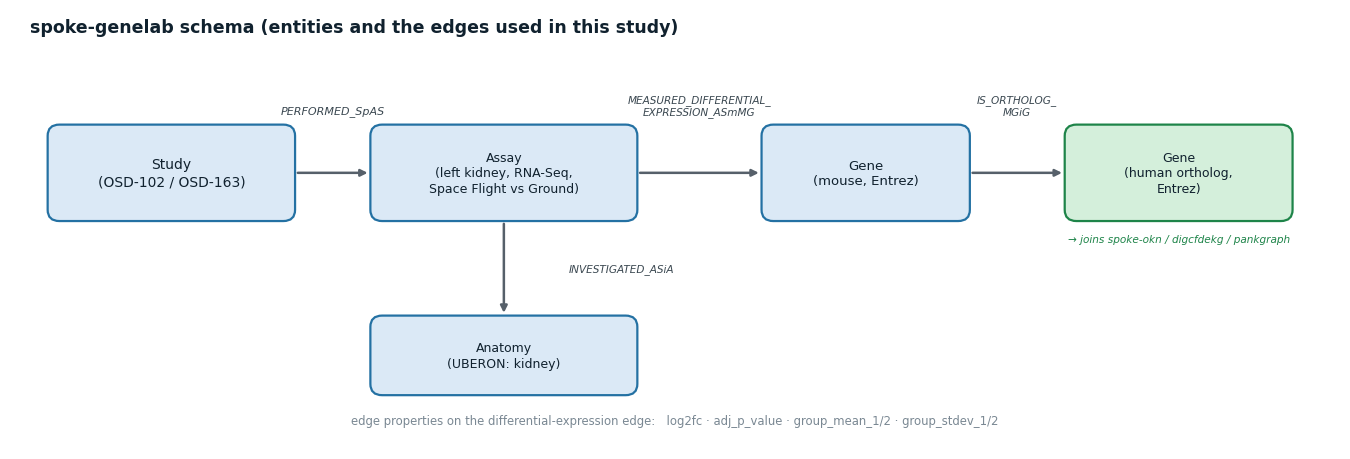

Python code for this plot: (Note: this script raises an exception after producing the figure.)
"""Generate schematic diagrams for the spoke-genelab cross-graph kidney case study."""

import matplotlib

matplotlib.use("Agg")
import matplotlib.pyplot as plt
from matplotlib.patches import FancyBboxPatch

plt.rcParams.update({"font.family": "DejaVu Sans", "figure.dpi": 160})
OUT = "/sessions/dreamy-intelligent-euler/mnt/outputs/"

ENT, ENT_E = "#dbe9f6", "#2471a3"  # entity (blue)
KEY, KEY_E = "#d4efdb", "#1e8449"  # join key (green)
GL, GL_E = "#eaf3fb", "#5a8fbf"  # spoke-genelab panel
OKN, OKN_E = "#fdf2e3", "#d68910"  # companion KGs (amber)
EDGE = "#56606a"


def box(
    ax,
    x,
    y,
    w,
    h,
    text,
    fc=ENT,
    ec=ENT_E,
    fs=10,
    bold=False,
    tcol="#10212e",
    lw=1.6,
    align="center",
):
    """Draw a rounded rectangle box with centered text on the axes."""
    ax.add_patch(
        FancyBboxPatch(
            (x - w / 2, y - h / 2),
            w,
            h,
            boxstyle="round,pad=0.015,rounding_size=0.12",
            fc=fc,
            ec=ec,
            lw=lw,
            zorder=2,
        )
    )
    ax.text(
        x,
        y,
        text,
        ha=align,
        va="center",
        fontsize=fs,
        color=tcol,
        fontweight="bold" if bold else "normal",
        zorder=3,
        linespacing=1.25,
    )


def arrow(
    ax,
    p1,
    p2,
    label="",
    fs=8,
    color=EDGE,
    lw=1.8,
    loff=(0, 0.2),
    italic=True,
    style="-|>",
):
    """Draw an annotated arrow between two points on the axes."""
    ax.annotate(
        "",
        xy=p2,
        xytext=p1,
        zorder=1,
        arrowprops={
            "arrowstyle": style,
            "color": color,
            "lw": lw,
            "shrinkA": 3,
            "shrinkB": 3,
            "connectionstyle": "arc3,rad=0",
        },
    )
    if label:
        ax.text(
            (p1[0] + p2[0]) / 2 + loff[0],
            (p1[1] + p2[1]) / 2 + loff[1],
            label,
            ha="center",
            va="center",
            fontsize=fs,
            color="#3a4750",
            style="italic" if italic else "normal",
            zorder=4,
        )


# ============================================================ FIGURE 1: schema
fig, ax = plt.subplots(figsize=(13.6, 4.7))
ax.set_xlim(0, 13.6)
ax.set_ylim(0, 4.7)
ax.axis("off")
ax.text(
    0.2,
    4.45,
    "spoke-genelab schema (entities and the edges used in this study)",
    fontsize=12.5,
    fontweight="bold",
    color="#10212e",
)

yr = 2.95
box(ax, 1.65, yr, 2.5, 1.0, "Study\n(OSD-102 / OSD-163)", fs=10)
box(
    ax,
    5.05,
    yr,
    2.7,
    1.0,
    "Assay\n(left kidney, RNA-Seq,\nSpace Flight vs Ground)",
    fs=9,
)
box(ax, 8.75, yr, 2.1, 1.0, "Gene\n(mouse, Entrez)", fs=9.5)
box(ax, 11.95, yr, 2.3, 1.0, "Gene\n(human ortholog,\nEntrez)", fs=9, fc=KEY, ec=KEY_E)
box(ax, 5.05, 1.0, 2.7, 0.82, "Anatomy\n(UBERON: kidney)", fs=9)

arrow(ax, (2.90, yr), (3.70, yr), "PERFORMED_SpAS", fs=8, loff=(0, 0.66))
arrow(
    ax,
    (6.40, yr),
    (7.70, yr),
    "MEASURED_DIFFERENTIAL_\nEXPRESSION_ASmMG",
    fs=7.6,
    loff=(0, 0.72),
)
arrow(ax, (9.80, yr), (10.80, yr), "IS_ORTHOLOG_\nMGiG", fs=7.6, loff=(0, 0.72))
arrow(
    ax,
    (5.05, 2.45),
    (5.05, 1.41),
    "INVESTIGATED_ASiA",
    fs=7.6,
    loff=(1.2, 0),
    italic=True,
)
ax.text(
    11.95,
    2.30,
    "→ joins spoke-okn / digcfdekg / pankgraph",
    ha="center",
    va="top",
    fontsize=7.6,
    color=KEY_E,
    style="italic",
)
ax.text(
    6.8,
    0.30,
    "edge properties on the differential-expression edge:   "
    "log2fc · adj_p_value · group_mean_1/2 · group_stdev_1/2",
    ha="center",
    va="center",
    fontsize=8.4,
    color="#7a8893",
)
fig.tight_layout()
fig.savefig(OUT + "fig_schema.png", bbox_inches="tight")
plt.close(fig)

# ============================================================ FIGURE 2: cross-graph strategy
fig, ax = plt.subplots(figsize=(12, 6.2))
ax.set_xlim(0, 12)
ax.set_ylim(0, 6.2)
ax.axis("off")

# left panel (spoke-genelab)
ax.add_patch(
    FancyBboxPatch(
        (0.25, 1.5),
        4.5,
        4.2,
        boxstyle="round,pad=0.02,rounding_size=0.15",
        fc=GL,
        ec=GL_E,
        lw=1.8,
        zorder=0,
    )
)
ax.text(0.45, 5.45, "spoke-genelab", fontsize=12, fontweight="bold", color=GL_E)
box(
    ax, 2.5, 4.75, 3.5, 0.8, "OSD-102 / OSD-163\n(kidney, Space Flight vs Ground)", fs=9
)
box(ax, 2.5, 3.35, 3.0, 0.85, "mouse Gene\n(log2fc, adj_p_value)", fs=9)
box(
    ax,
    2.5,
    2.05,
    3.0,
    0.85,
    "human Gene\n(Entrez)",
    fs=9.5,
    fc=KEY,
    ec=KEY_E,
    bold=True,
)
arrow(
    ax,
    (2.5, 4.32),
    (2.5, 3.8),
    "MEASURED_DIFFERENTIAL_EXPRESSION",
    fs=7.0,
    loff=(0, 0.0),
    style="-|>",
)
arrow(ax, (2.5, 2.9), (2.5, 2.5), "IS_ORTHOLOG_MGiG", fs=7.2, loff=(1.35, 0))

# join key (dashed vertical)
ax.plot([5.55, 5.55], [1.7, 5.3], ls=(0, (6, 4)), color="#1e8449", lw=2.0, zorder=1)
ax.text(
    5.55,
    5.55,
    "join on shared\nEntrez / Ensembl gene id",
    ha="center",
    va="bottom",
    fontsize=8.2,
    color="#1e8449",
    fontweight="bold",
)

# right panels (companion KGs)
box(
    ax,
    9.05,
    4.78,
    5.0,
    1.0,
    "spoke-okn\nASSOCIATES_DaG  →  Disease\nUP / DOWNREGULATES  ←  Compound",
    fs=8.6,
    fc=OKN,
    ec=OKN_E,
    align="center",
)
box(
    ax,
    9.05,
    3.30,
    5.0,
    1.0,
    "digcfdekg\ngeneToTrait  →  Trait / phenotype\ngeneInGeneSet  →  Pathway gene set",
    fs=8.6,
    fc=OKN,
    ec=OKN_E,
)
box(
    ax,
    9.05,
    1.95,
    5.0,
    0.9,
    "pankgraph\nfunctional_association  →  GO term\n(labels via ubergraph)",
    fs=8.6,
    fc=OKN,
    ec=OKN_E,
)

# fan of join arrows from human Gene to the three KGs
for ty in (4.78, 3.30, 1.95):
    arrow(ax, (4.0, 2.05), (6.55, ty), "", color="#1e8449", lw=1.6)

# bottom step strip
for x, t, c in [
    (2.5, "Step 1 — reproduce differential\nexpression in spoke-genelab", GL_E),
    (5.55, "Step 2 — map mouse DEG to\nhuman ortholog (Entrez)", "#1e8449"),
    (9.05, "Step 3 — add disease / pathway /\nGO / trait context", OKN_E),
]:
    ax.text(
        x,
        0.75,
        t,
        ha="center",
        va="center",
        fontsize=8.4,
        color=c,
        fontweight="bold",
        bbox={"boxstyle": "round,pad=0.4", "fc": "white", "ec": c, "lw": 1.2},
    )
ax.annotate(
    "",
    xy=(4.6, 0.75),
    xytext=(4.0, 0.75),
    arrowprops={"arrowstyle": "-|>", "color": "#9aa6b0", "lw": 1.5},
)
ax.annotate(
    "",
    xy=(7.4, 0.75),
    xytext=(6.7, 0.75),
    arrowprops={"arrowstyle": "-|>", "color": "#9aa6b0", "lw": 1.5},
)

fig.tight_layout()
fig.savefig(OUT + "fig_strategy.png", bbox_inches="tight")
plt.close(fig)
print("wrote fig_schema.png and fig_strategy.png")
